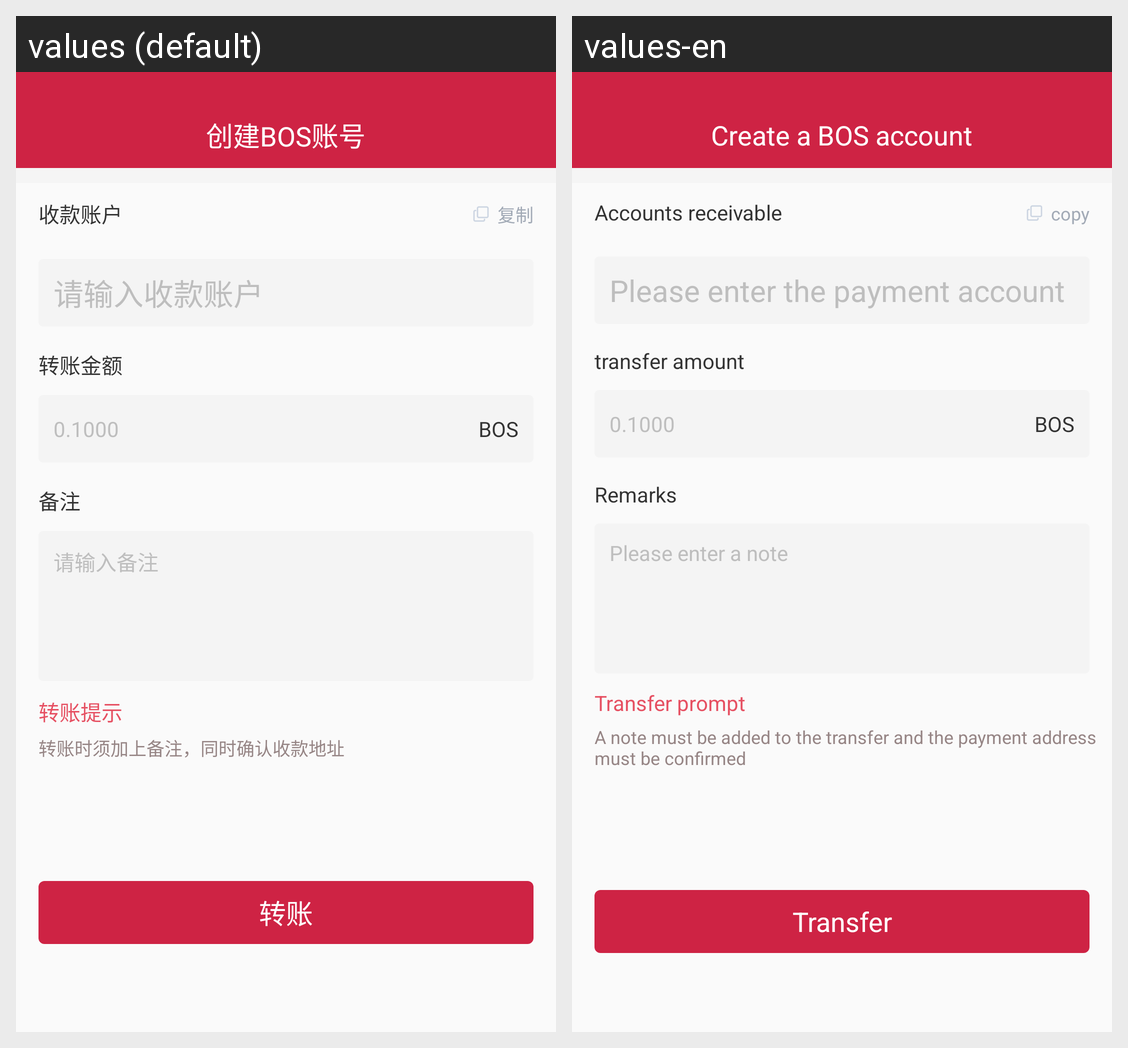

Locale-by-locale string values for the Android screen shown in this grid:
Android screen res/layout/activity_create_bos_account.xml rendered under 2 locales, left to right: values (default), values-en. Device: Nexus 5 (rendered at 1080×1920; each locale shown at half size, 540×960, under a caption strip naming it); theme AppTheme.
Strings drawn on this screen, with the default value and each locale's value (text and hints the layout hard-codes, and strings that could not be matched under every locale, appear in the picture but are not listed):

create_bos_account
  values: 创建BOS账号
  values-en: Create a BOS account

accounts_receivable
  values: 收款账户
  values-en: Accounts receivable

copy
  values: 复制
  values-en: copy

input_receipt_account
  values: 请输入收款账户
  values-en: Please enter the payment account

transfer_amount
  values: 转账金额
  values-en: transfer amount

remarks
  values: 备注
  values-en: Remarks

input_remark
  values: 请输入备注
  values-en: Please enter a note

transfer_prompt
  values: 转账提示
  values-en: Transfer prompt

transfer_prompt_str
  values: 转账时须加上备注，同时确认收款地址
  values-en: A note must be added to the transfer and the payment address must be confirmed

tansfer
  values: 转账
  values-en: Transfer
